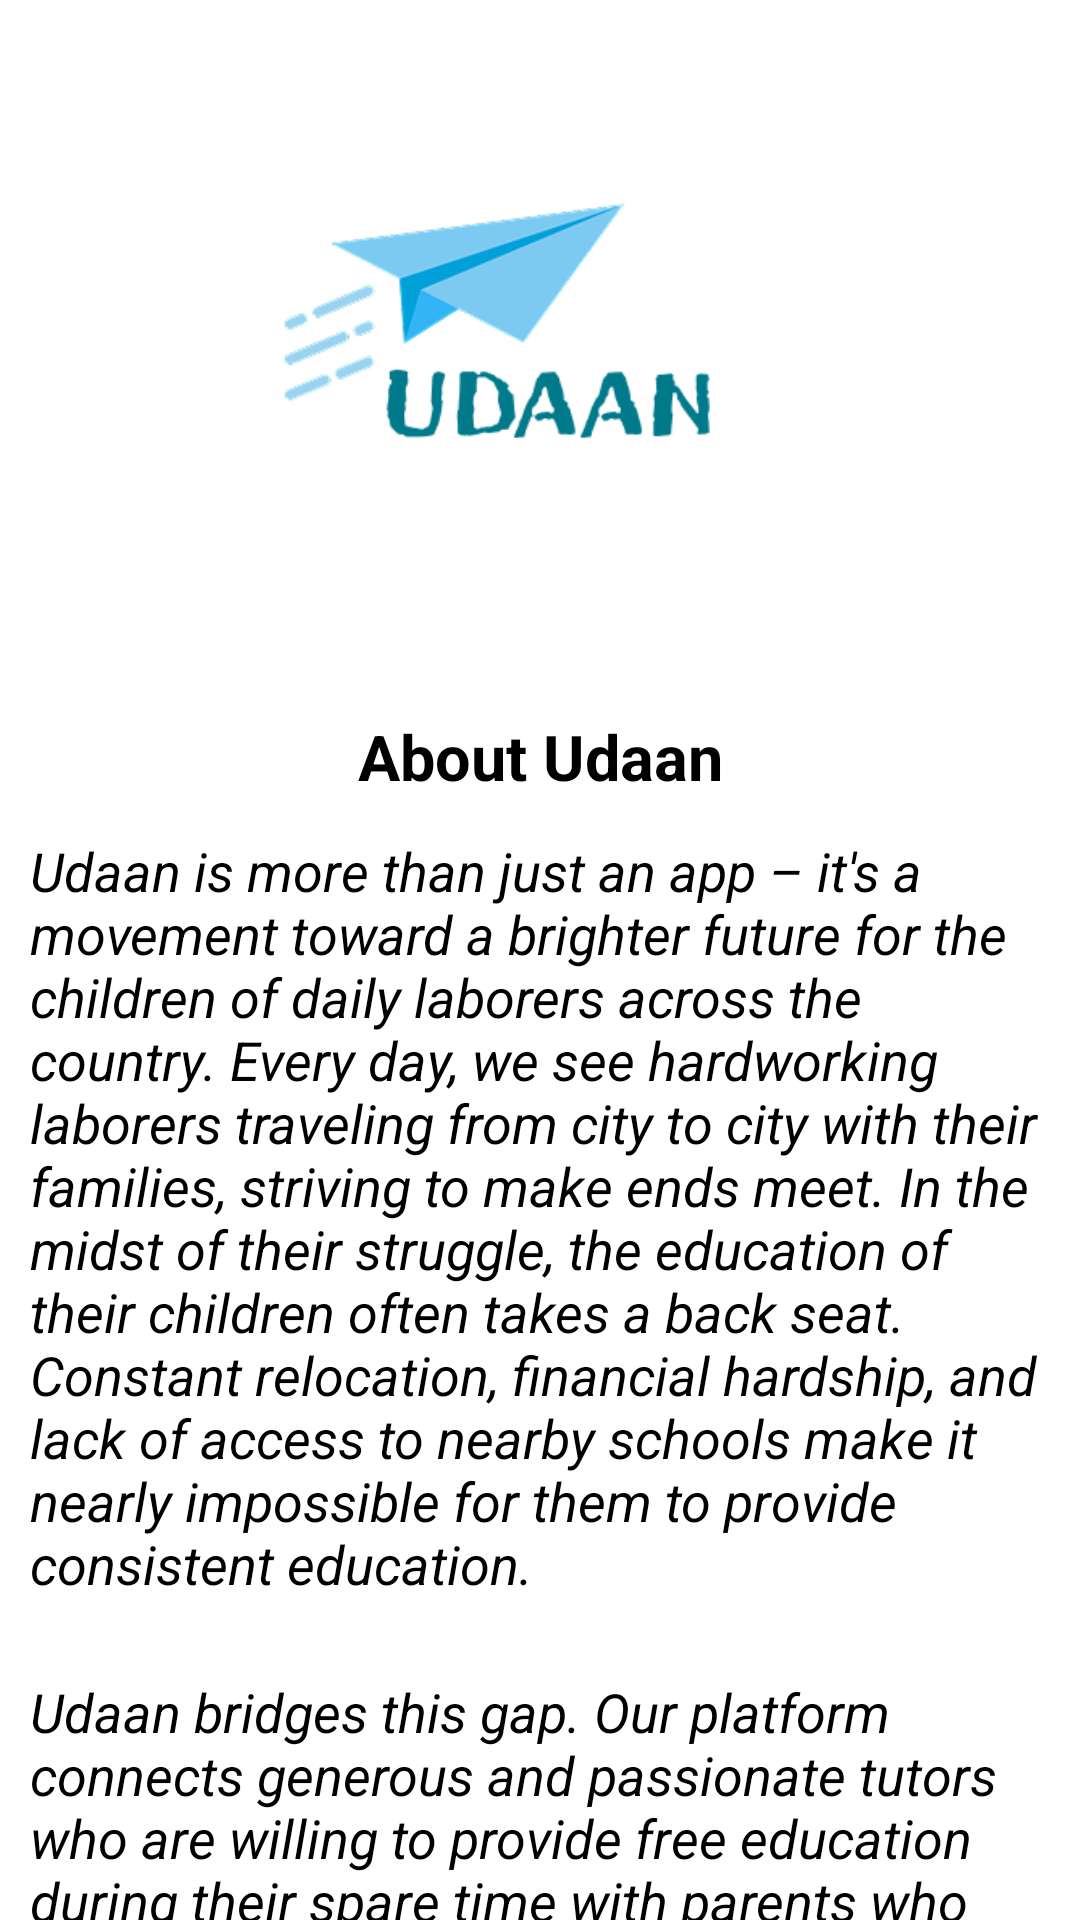

Here is an Android app screen rendered from its layout file. Give the layout XML and the strings, colors and styles it references.
<!-- AndroidManifest.xml: application theme Theme.UdaanApplication -->
<!-- res/layout/activity_about_udaan.xml -->
<?xml version="1.0" encoding="utf-8"?>
<androidx.core.widget.NestedScrollView xmlns:android="http://schemas.android.com/apk/res/android"
    xmlns:app="http://schemas.android.com/apk/res-auto"
    xmlns:tools="http://schemas.android.com/tools"
    android:layout_width="match_parent"
    android:layout_height="match_parent"
    android:background="@color/white"
    tools:context=".AboutUdaan">
    <RelativeLayout
        android:layout_width="match_parent"
        android:layout_height="match_parent">

        <ImageView
            android:id="@+id/imageView"
            android:layout_width="226dp"
            android:layout_height="238dp"
            android:layout_alignParentStart="true"
            android:layout_alignParentEnd="true"
            android:layout_marginStart="89dp"
            android:layout_marginEnd="96dp"
            android:src="@drawable/udaanlogo"
            app:layout_constraintStart_toStartOf="parent"
            app:layout_constraintTop_toTopOf="parent" />

        <TextView
            android:layout_width="match_parent"
            android:layout_below="@+id/imageView"
            android:text="About Udaan"
            android:textColor="@color/black"
            android:textStyle="bold"
            android:gravity="center"
            android:textSize="21sp"
            android:layout_height="wrap_content"/>
        <TextView
            android:textColor="@color/black"
            android:id="@+id/firstHalf"
            android:layout_width="match_parent"
            android:layout_height="match_parent"
            android:textSize="18sp"
            android:layout_marginTop="30dp"
            android:layout_below="@+id/imageView"
            android:textStyle="italic"
            android:padding="10dp"
            android:text="Udaan is more than just an app – it's a movement toward a brighter future for the children of daily laborers across the country.
Every day, we see hardworking laborers traveling from city to city with their families, striving to make ends meet. In the midst of their struggle, the education of their children often takes a back seat. Constant relocation, financial hardship, and lack of access to nearby schools make it nearly impossible for them to provide consistent education.     "
            />
        <TextView
            android:textColor="@color/black"
            android:id="@+id/secondHalf"
            android:layout_width="match_parent"
            android:layout_height="wrap_content"
            android:layout_below="@+id/firstHalf"
            android:layout_marginTop="5dp"
            android:textStyle="italic"
            android:textSize="18sp"
            android:padding="10dp"
            android:text="Udaan bridges this gap.
Our platform connects generous and passionate tutors who are willing to provide free education during their spare time with parents who are looking for opportunities to educate their children. Tutors can register on Udaan by providing their location, subjects, and preferred timings. On the other end, parents can browse through available tutors in their area, view their details, and choose the best fit for their child based on time, subjects, and location.

Whether it's a call for more information or direct guidance via maps, Udaan empowers families to take the first step towards giving their children the future they deserve.

With Udaan, we aim to ensure that no child is denied the right to learn – no matter where they come from or how often they move."/>

        <com.google.android.material.button.MaterialButton
            android:id="@+id/nextButton"
            android:layout_width="100dp"
            android:layout_height="50dp"
            android:textSize="21dp"
            android:textColor="@color/white"
            app:cornerRadius="5dp"
            android:backgroundTint="#7CC9F2"
            android:layout_below="@+id/secondHalf"
            android:layout_alignParentEnd="true"
            android:layout_marginTop="3dp"
            android:layout_marginEnd="27dp"
            android:gravity="center"
            android:layout_marginBottom="20dp"
            android:text="Next" />
    </RelativeLayout>
</androidx.core.widget.NestedScrollView>
<!-- resources referenced by this layout -->
<resources>
  <!-- drawable udaanlogo: png bitmap (drawable, 18612 bytes) -->
  <style name="Theme.UdaanApplication" parent="Base.Theme.UdaanApplication" />
  <style name="Base.Theme.UdaanApplication" parent="Theme.Material3.DayNight.NoActionBar">
          
          
          <item name="android:statusBarColor" tools:targetApi="l">@color/white</item>
          <item name="android:windowLightStatusBar">true</item>
  
      </style>
  <!-- not gathered from this repository: default colours our renderer supplied (Android Studio template values) -->
  <color name="black">#FF000000</color>
  <color name="white">#FFFFFFFF</color>
</resources>
